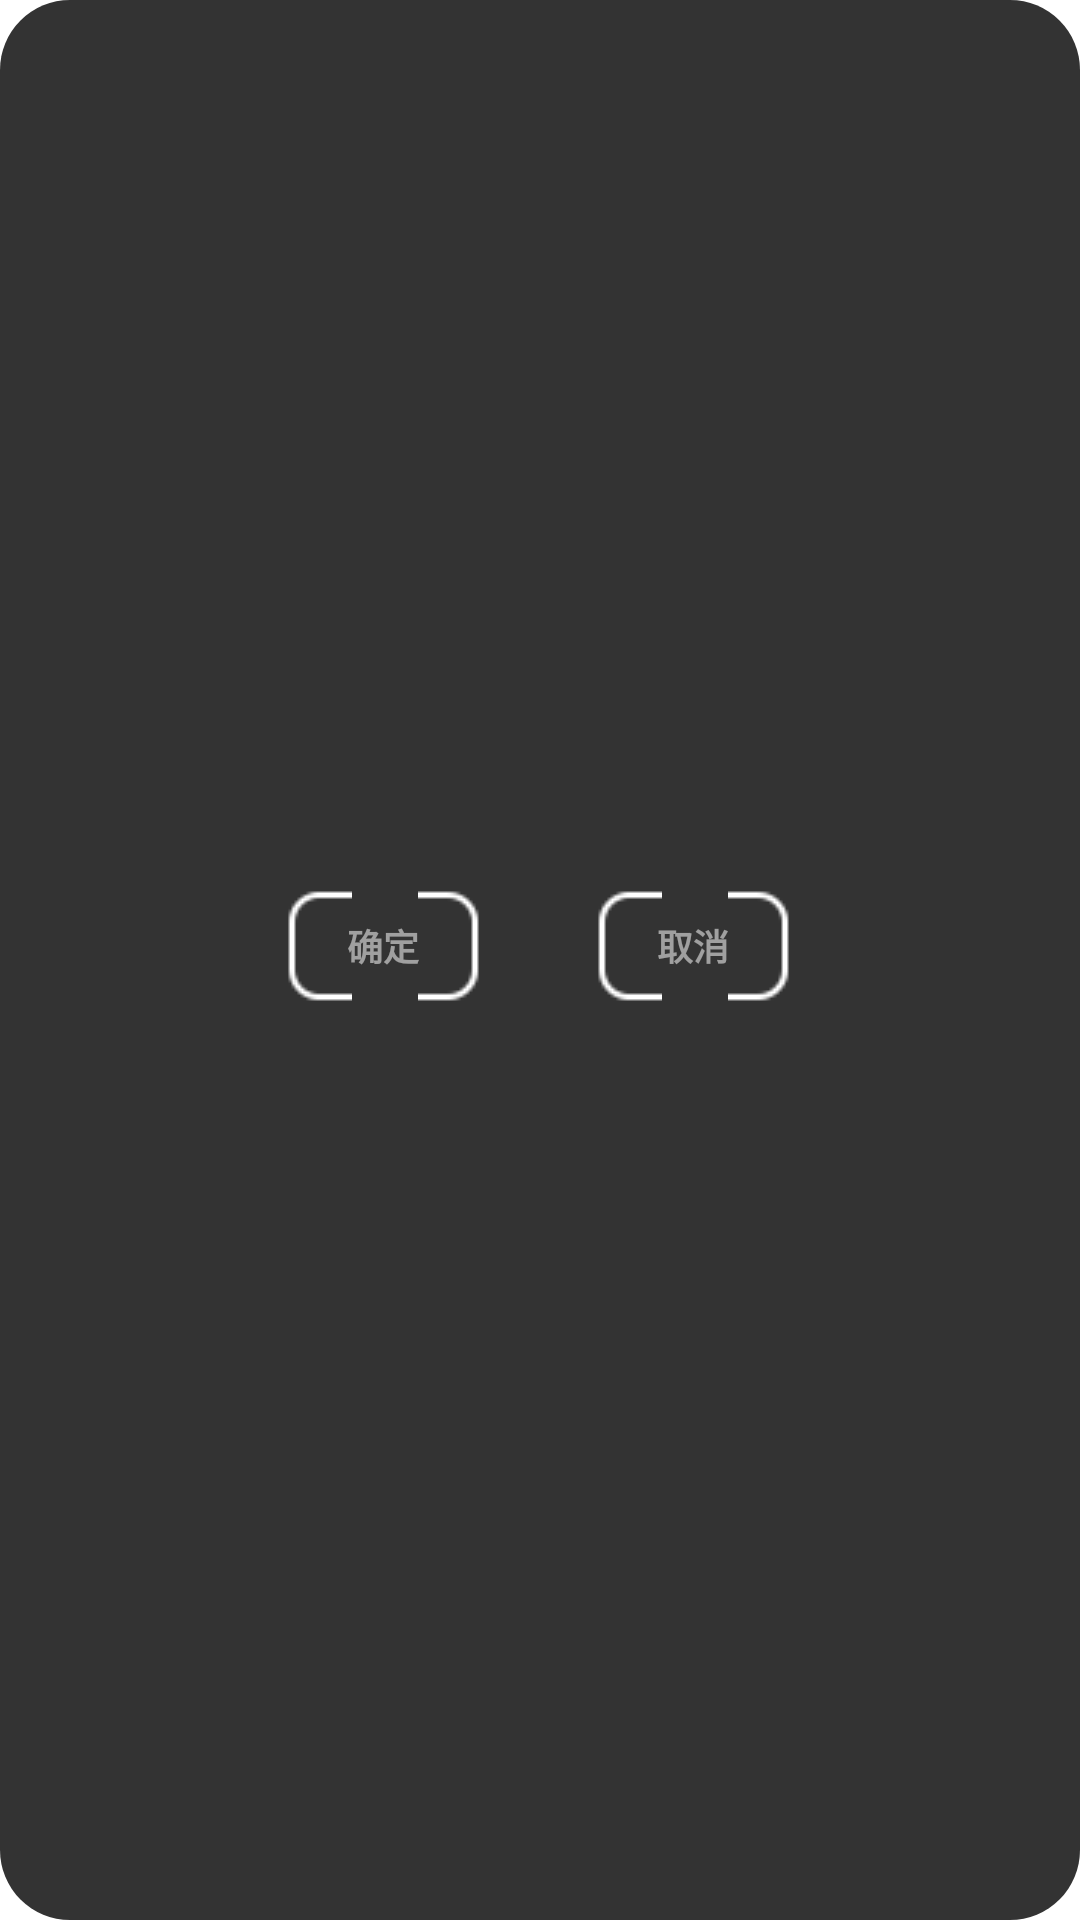

Layout XML and referenced resources for this Android screen:
<!-- AndroidManifest.xml: application theme AppThemeBg -->
<!-- res/layout/dialog_choice.xml -->
<?xml version="1.0" encoding="utf-8"?>
<LinearLayout xmlns:android="http://schemas.android.com/apk/res/android"
    android:orientation="vertical"
    android:layout_width="@dimen/dp_1080p_1200px"
    android:layout_height="wrap_content"
    android:clickable="true"
    android:gravity="center"
    android:padding="@dimen/dp_1080p_40px"
    android:background="@drawable/dialog_bg">

    <TextView
        android:id="@+id/title"
        android:layout_width="wrap_content"
        android:layout_height="wrap_content"
        android:gravity="center"
        android:text="确定退出视频"
        android:visibility="gone"
        android:textColor="@color/white"
        android:textSize="@dimen/sp_1080p_50px"/>

    <TextView
        android:id="@+id/message"
        android:layout_width="fill_parent"
        android:layout_height="wrap_content"
        android:visibility="gone"
        android:text="message"
        android:gravity="center"
        android:textColor="@color/white"
        android:layout_marginTop="@dimen/dp_1080p_40px"
        android:textSize="@dimen/sp_1080p_40px"/>

    <LinearLayout
        android:layout_marginTop="@dimen/dp_1080p_40px"
        android:layout_width="wrap_content"
        android:layout_height="wrap_content"
        android:layout_marginBottom="@dimen/dp_1080p_20px"
        android:gravity="center"
        android:orientation="horizontal">
        <Button
            android:id="@+id/positiveButton"
            android:layout_width="@dimen/dp_1080p_240px"
            android:layout_height="wrap_content"
            style="@style/main2_button"
            android:gravity="center"
            android:layerType="software"
            android:text="@string/dialog_yes" />

        <Button
            android:id="@+id/negativeButton"
            style="@style/main2_button"
            android:layout_width="@dimen/dp_1080p_240px"
            android:layout_height="wrap_content"
            android:layout_marginLeft="@dimen/dp_1080p_70px"
            android:gravity="center"
            android:layerType="software"
            android:text="@string/dialog_no" />
    </LinearLayout>

</LinearLayout>
<!-- resources referenced by this layout -->
<resources>
  <color name="white">#ffffff</color>
  <dimen name="dp_1080p_1200px">600dp</dimen>
  <dimen name="dp_1080p_20px">10dp</dimen>
  <dimen name="dp_1080p_240px">120dp</dimen>
  <dimen name="dp_1080p_40px">20dp</dimen>
  <dimen name="dp_1080p_70px">35dp</dimen>
  <dimen name="sp_1080p_40px">20sp</dimen>
  <dimen name="sp_1080p_50px">25sp</dimen>
  <!-- drawable dialog_bg (drawable) -->
  <?xml version="1.0" encoding="utf-8"?>
  <shape xmlns:android="http://schemas.android.com/apk/res/android"
      android:shape="rectangle">
      <corners android:radius="@dimen/dp_1080p_70px"/>
      <solid android:color="#cc000000"/>
  </shape>
  <string name="dialog_no">取消</string>
  <string name="dialog_yes">确定</string>
  <style name="main2_button">
          <item name="android:textSize">@dimen/sp_1080p_36px</item>
          <item name="android:textColor">@drawable/button_textcolor_selector</item>
          <item name="android:background">@drawable/main2_btn_bg_selector</item>
          <item name="android:textStyle">bold</item>
      </style>
  <style name="AppThemeBg" parent="Theme.AppCompat.NoActionBar">
          <item name="android:windowBackground">@mipmap/avcall_main_bg</item>
          <item name="android:windowFullscreen">true</item>
          <item name="windowNoTitle">true</item>
      </style>
  <dimen name="sp_1080p_36px">18sp</dimen>
  <!-- drawable button_textcolor_selector (drawable) -->
  <?xml version="1.0" encoding="utf-8"?>
  <selector xmlns:android="http://schemas.android.com/apk/res/android">
  
      <item android:state_focused="true" android:color="#55451b" />
      <item android:color="#88ffffff"/>
  
  </selector>
  <!-- drawable main2_btn_bg_selector (drawable) -->
  <?xml version="1.0" encoding="utf-8"?>
  <selector xmlns:android="http://schemas.android.com/apk/res/android">
      
      <item android:state_pressed="true" android:drawable="@drawable/main2_btn_bg_pressed"/>
      
      <item android:state_focused="true" android:state_pressed="false" android:drawable="@drawable/main2_btn_bg_focused" />
      
      <item  android:drawable="@drawable/main2_btn_bg_no"/>
  </selector>
</resources>
